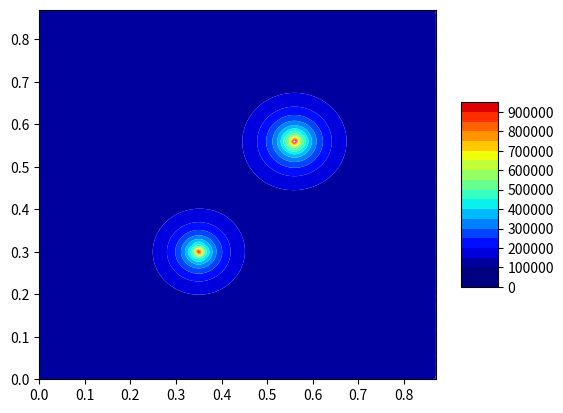

Generate this figure with matplotlib:
# уравнение пьезопроводности, в одной точке можно задать сток или источник еще в одной точке можно задать давление (граничное условие), Q задается вроде бы в м3/с
import numpy as np
import matplotlib as mpl
import matplotlib.pyplot as plt
from scipy import interpolate
from matplotlib import cm
from mpl_toolkits.mplot3d import Axes3D

alpha = 0.8*10**-12
beta = 0.17*10**-9
hx = 0.01
hy = 0.01
hz = 10
Q = -0.00001
Pinj = 10*10**5
t_step = 0.01
T_exp = 50
Lx = 0.86
Ly = 0.86
X_well = 0.309
Y_well = 0.309
N_well = int(X_well/hx)
M_well = int(Y_well/hy)+5
N = int(Lx/hx) # количество ячеек вдоль оси х
M = int(Ly/hy)
indic = 0

#wells_with_Q = {int(4/hx,5/hy): -0.0005, int(8/hx, 15/hy): 0.0005}
wells_with_P = {(int(4/hx),int(5/hy)): 150*10**5, (int(8/hx), int(15/hy)): 80*10**5}
X_well_2 = 0.551
Y_well_2 = 0.551
N_well_2 = int(X_well_2/hx)
M_well_2 = int(Y_well_2/hy)

print(wells_with_P)

Pres = 1*10**5 # давление в пласте
Pbound = 1*10**5 #  давление на границе


Pres_distrib_0 = np.ones((N+2, M+2))*Pres #  пластовое давление во всей области на нулевом временном шаге
Pres_distrib_0[N_well_2+1,M_well_2+1] = Pinj


V = hx*hy*hz
coeff_1 = hx*hz/hy
coeff_2 = hy*hz/hx


for t in range(1, T_exp):
    P_add_hor = np.ones((N, 1)) * Pres
    P_add_vert = np.ones((1, M + 2)) * Pres
    P_total = np.ones((N, 1)) * Pres
    for m in range(1,M+1):
        A = np.zeros((N,N))
        B = np.zeros((N,1))

        for n in range(1, N-1):
            A[n][n-1] = alpha*coeff_2
            A[n][n] = (-2*coeff_2*alpha - V*beta/t_step)
            A[n][n+1] = alpha*coeff_2

        A[0][0] = -2*coeff_2*alpha - V*beta/t_step
        A[0][1] = alpha*coeff_2
        A[N-1][N-1] = A[0][0]
        A[N-1][N-2] = A[0][1]

        for n in range(1,N+1):
            if n == 1  or n == N:
                B[n-1][0] = -V*beta/t_step*Pres_distrib_0[n][m]- alpha*coeff_1*(Pres_distrib_0[n][m-1] - 2*Pres_distrib_0[n][m] + Pres_distrib_0[n][m+1]) - alpha* coeff_2*Pbound

            elif n == N_well and m == M_well:
                B[n-1][0] = -V*beta/t_step*Pres_distrib_0[n][m]- alpha*coeff_1*(Pres_distrib_0[n][m-1] - 2*Pres_distrib_0[n][m] + Pres_distrib_0[n][m+1]) + Q

            else:
                B[n-1][0] = -V*beta/t_step*Pres_distrib_0[n][m]- alpha*coeff_1*(Pres_distrib_0[n][m-1] - 2*Pres_distrib_0[n][m] + Pres_distrib_0[n][m+1])

        for n in range(0, N):

            if n == N_well_2 and m == M_well_2+1:
                indic = 1

            elif n-1 == N_well_2 and m == M_well_2+1:
                A[n][n-1] = 0
                B[n][0] = B[n][0]-alpha*coeff_2*Pinj

            elif n+1 == N_well_2 and m == M_well_2+1:
                A[n][n+1] = 0
                B[n][0] = B[n][0]-alpha*coeff_2*Pinj

        if indic == 1:
            A = np.delete(A, N_well_2, axis=0)
            A = np.delete(A, N_well_2, axis=1)
            B = np.delete(B, N_well_2)

        P_new = np.linalg.solve(A,B)

        if indic == 1:
            P_new = np.insert(P_new,N_well_2,Pinj)
            P_new = P_new.reshape(N,1)
            indic = 0

        P_total = np.hstack((P_total,P_new))


    P_total = np.hstack((P_total, P_add_hor))
    P_total = np.vstack((P_add_vert, P_total, P_add_vert))

    Pres_distrib_0 = np.array(P_total.copy())


#---------------------------------------------------------------------------

    P_add_hor = np.ones((N + 2, 1)) * Pres
    P_add_vert = np.ones((1, M)) * Pres
    P_total = np.ones((1, M)) * Pres
    for n in range(1, N + 1):
        A = np.zeros((M, M))
        B = np.zeros((M, 1))
        for m in range(1, M - 1):
            A[m][m - 1] = alpha * coeff_1
            A[m][m] = (-2 * coeff_1 * alpha - V * beta / t_step)
            A[m][m + 1] = alpha * coeff_1
        A[0][0] = -2 * coeff_1 * alpha - V * beta / t_step
        A[0][1] = alpha * coeff_1
        A[M - 1][M - 1] = A[0][0]
        A[M - 1][M - 2] = A[0][1]

        for m in range(1, M + 1):
            if m == 1 or m == M:
                B[m - 1][0] = -V * beta / t_step * Pres_distrib_0[n][m] - alpha * coeff_2 * (Pres_distrib_0[n-1][m] - 2 * Pres_distrib_0[n][m] + Pres_distrib_0[n+1][m]) - alpha * coeff_1 * Pbound
            elif n == N_well and m == M_well:
                B[m - 1][0] = -V * beta / t_step * Pres_distrib_0[n][m] - alpha * coeff_2*(Pres_distrib_0[n-1][ m] - 2 * Pres_distrib_0[n][m] + Pres_distrib_0[n+1][m]) + Q
            else:
                B[m - 1][0] = -V * beta / t_step * Pres_distrib_0[n][m] - alpha * coeff_2 *(Pres_distrib_0[n-1][m] - 2 * Pres_distrib_0[n][m] + Pres_distrib_0[n+1][m])

        for m in range(0, M):
            if n == N_well_2+1 and m == M_well_2:
                indic = 1

            elif n == N_well_2+1 and m-1 == M_well_2:
                A[m][m-1] = 0
                B[m][0] = B[m][0]-alpha*coeff_1*Pinj

            elif n == N_well_2+1 and m+1 == M_well_2:
                A[m][m+1] = 0
                B[m][0] = B[m][0]-alpha*coeff_1*Pinj

        if indic == 1:
            A = np.delete(A, M_well_2, axis=0)
            A = np.delete(A, M_well_2, axis=1)
            B = np.delete(B, M_well_2)

        P_new = np.linalg.solve(A,B)

        if indic == 1:
            P_new = np.insert(P_new, M_well_2, Pinj)
            P_new = P_new.reshape(M, 1)
            indic = 0

        P_total = np.vstack((P_total, P_new.T))
    P_total = np.vstack((P_total, P_add_vert))
    P_total = np.hstack((P_add_hor, P_total, P_add_hor))
    Pres_distrib_0 = np.array(P_total.copy())

#----------------------------------------------------------------------------

X = np.zeros((N+2,M+2))
Y = np.zeros((N+2, M+2))
for m in range(M+2):
    for n in range(N+2):
        X[n][m] = m*hx
        Y[n][m] = n*hy

X_list = [i for i in X.flat]
Y_list = [j for j in Y.flat]
P_list = [k for k in P_total.flat]

print(X_list)
print(Y_list)
print(P_list)

print(min(P_list), max(P_list))

xi = np.linspace(min(X_list),max(X_list), 700)
yi = np.linspace(min(Y_list), max(Y_list), 700)
xig, yig = np.meshgrid(xi, yi)
Pi = interpolate.griddata((X_list,Y_list), P_list, (xig, yig), method='cubic')

levels = list(range(0,1000000,50000))
fig = plt.figure()
surf = plt.contourf(xig, yig, Pi, cmap=cm.jet, antialiased=True, vmin=np.nanmin(Pi), vmax=np.nanmax(Pi),linewidth=0.2, levels=levels)
#ax = fig.gca(projection='3d')

#surf = ax.plot_surface(xig, yig, Pi, cmap=cm.jet, antialiased=True, vmin=np.nanmin(Pi), vmax=np.nanmax(Pi), linewidth=0.2)
fig.colorbar(surf, shrink=0.5, aspect=5)

plt.show()



















